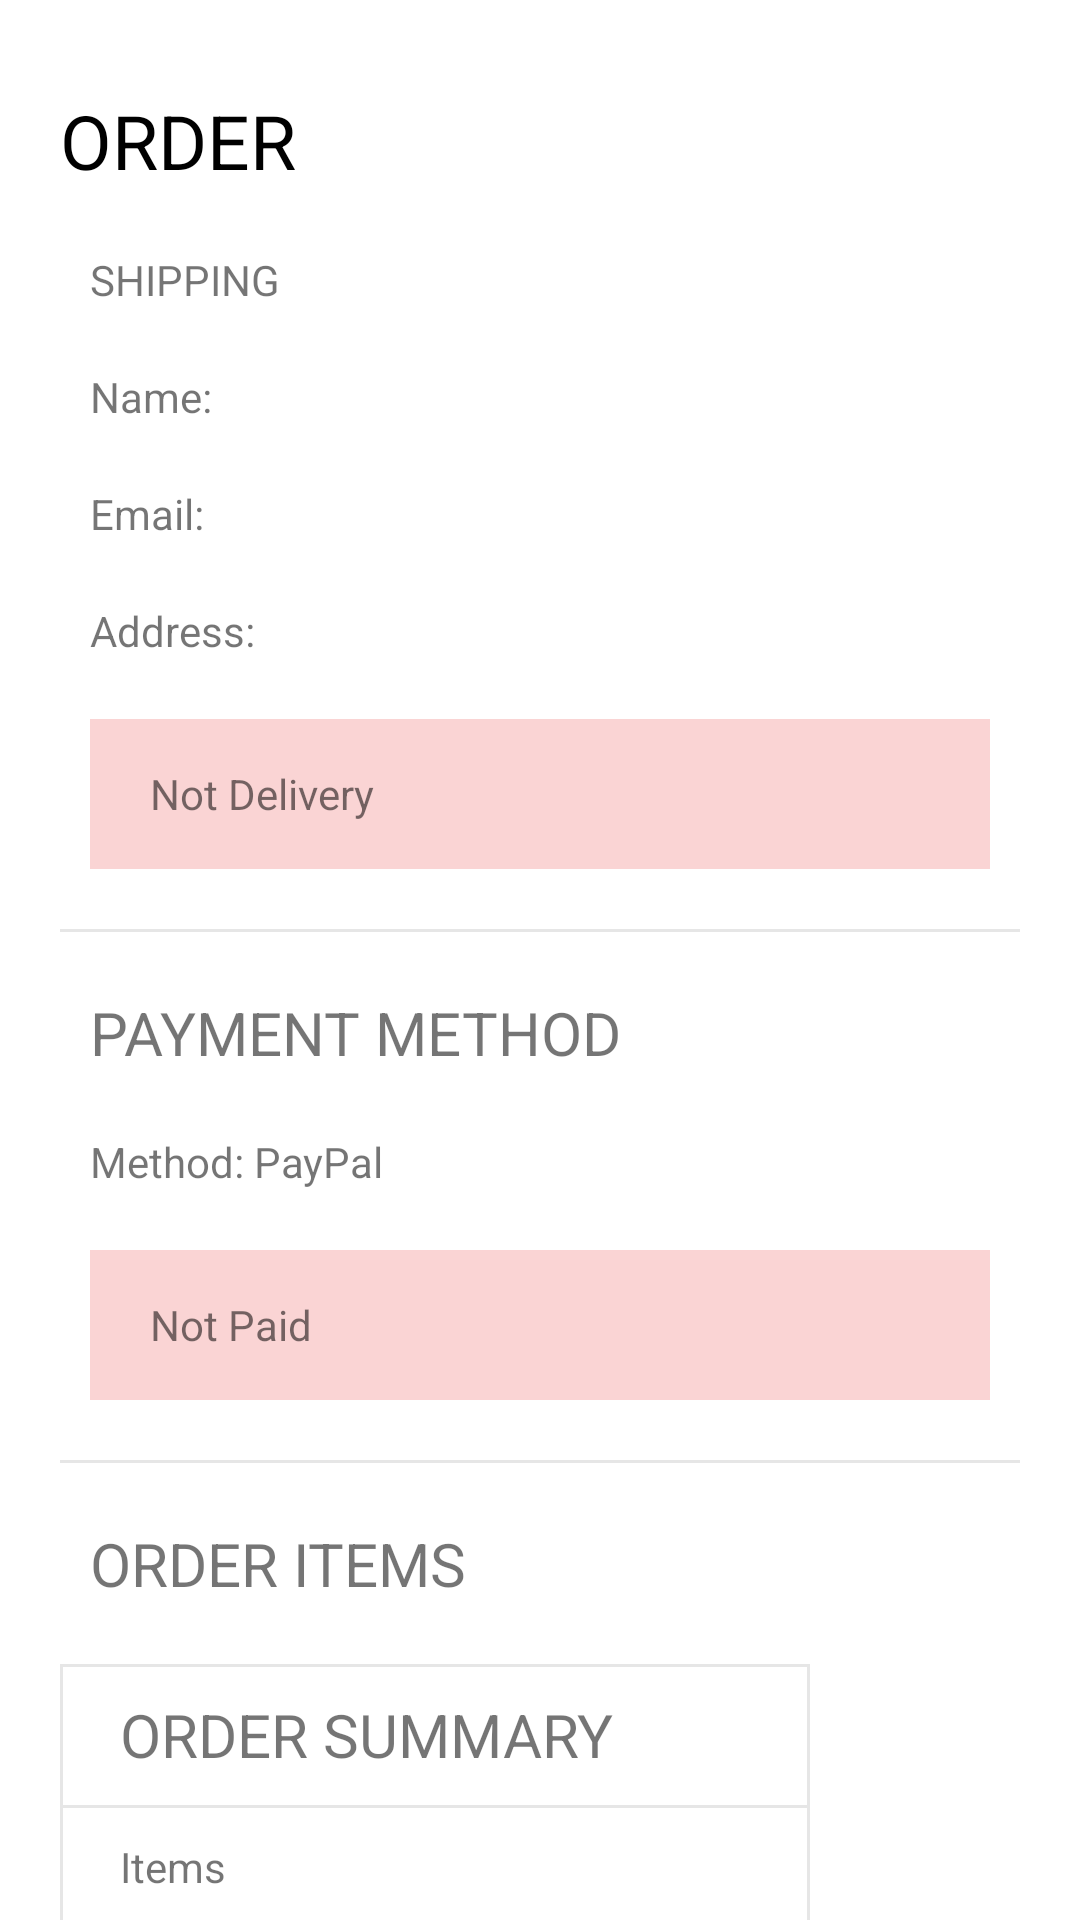

This screen was rendered from an Android layout file. Write that file and the resources it references.
<!-- AndroidManifest.xml: application theme Theme.ShopeeShop -->
<!-- res/layout/fragment_order.xml -->
<?xml version="1.0" encoding="utf-8"?>
<androidx.core.widget.NestedScrollView xmlns:tools="http://schemas.android.com/tools"
    android:layout_width="match_parent"
    android:layout_height="match_parent"
    xmlns:android="http://schemas.android.com/apk/res/android">
<LinearLayout xmlns:android="http://schemas.android.com/apk/res/android"
    android:layout_width="match_parent"
    android:layout_height="match_parent"
    xmlns:app="http://schemas.android.com/apk/res-auto"
    android:orientation="vertical"
    android:layout_marginTop="30dp"
    android:layout_marginStart="20dp"
    android:layout_marginEnd="20dp"
    android:layout_marginBottom="20dp">

    <TextView
        android:id="@+id/tv_order_code"
        android:text="ORDER"
        android:textSize="25dp"
        android:textColor="#000"
        android:layout_width="wrap_content"
        android:layout_height="wrap_content"/>

    <TextView
        android:text="SHIPPING"
        android:layout_marginTop="20dp"
        android:layout_marginStart="10dp"
        android:layout_width="wrap_content"
        android:layout_height="wrap_content"/>

    <TextView
        android:id="@+id/tv_name"
        android:text="Name:"
        android:layout_marginTop="20dp"
        android:layout_marginStart="10dp"
        android:layout_width="wrap_content"
        android:layout_height="wrap_content"/>

    <TextView
        android:id="@+id/tv_email"
        android:text="Email:"
        android:layout_marginTop="20dp"
        android:layout_marginStart="10dp"
        android:layout_width="wrap_content"
        android:layout_height="wrap_content"/>

    <TextView
        android:id="@+id/tv_address"
        android:text="Address:"
        android:layout_marginTop="20dp"
        android:layout_marginStart="10dp"
        android:layout_width="wrap_content"
        android:layout_height="wrap_content"/>

    <TextView
        android:id="@+id/tv_delivery"
        android:layout_marginTop="20dp"
        android:layout_marginStart="10dp"
        android:layout_marginEnd="10dp"
        android:paddingStart="20dp"
        android:background="#FAD4D4"
        android:text="Not Delivery"
        android:gravity="center_vertical"
        android:layout_width="match_parent"
        android:layout_height="50dp"/>

    <View
        android:layout_width="match_parent"
        android:layout_height="1dp"
        android:layout_marginTop="20dp"
        android:background="#E6E6E6"/>

    <TextView
        android:text="PAYMENT METHOD"
        android:textSize="20dp"
        android:layout_marginTop="20dp"
        android:layout_marginStart="10dp"
        android:layout_width="wrap_content"
        android:layout_height="wrap_content"/>

    <TextView
        android:text="Method: PayPal"
        android:layout_marginTop="20dp"
        android:layout_marginStart="10dp"
        android:layout_width="wrap_content"
        android:layout_height="wrap_content"/>

    <TextView
        android:layout_marginTop="20dp"
        android:layout_marginStart="10dp"
        android:layout_marginEnd="10dp"
        android:paddingStart="20dp"
        android:background="#FAD4D4"
        android:text="Not Paid"
        android:gravity="center_vertical"
        android:layout_width="match_parent"
        android:layout_height="50dp"/>

    <View
        android:layout_width="match_parent"
        android:layout_height="1dp"
        android:layout_marginTop="20dp"
        android:background="#E6E6E6"/>

    <TextView
        android:text="ORDER ITEMS"
        android:textSize="20dp"
        android:layout_marginTop="20dp"
        android:layout_marginStart="10dp"
        android:layout_width="wrap_content"
        android:layout_height="wrap_content"/>

    <androidx.recyclerview.widget.RecyclerView
        android:id="@+id/rcv_product"
        android:layout_marginTop="20dp"
        android:layout_marginStart="20dp"
        android:layout_marginEnd="20dp"
        android:layout_width="match_parent"
        android:layout_height="wrap_content"/>

    <androidx.constraintlayout.widget.ConstraintLayout
        android:layout_width="match_parent"
        android:layout_height="wrap_content">

        <View
            android:id="@+id/view_top"
            android:layout_width="250dp"
            android:layout_height="1dp"
            app:layout_constraintTop_toTopOf="parent"
            app:layout_constraintStart_toStartOf="parent"
            android:background="#E6E6E6"/>

        <TextView
            android:id="@+id/text1"
            app:layout_constraintStart_toStartOf="@id/view_left"
            app:layout_constraintTop_toTopOf="@id/view_top"
            android:layout_marginTop="10dp"
            android:layout_marginStart="20dp"
            android:text="ORDER SUMMARY"
            android:textSize="20dp"
            android:layout_width="wrap_content"
            android:layout_height="wrap_content"/>

        <View
            android:id="@+id/view1"
            android:layout_width="250dp"
            android:layout_height="1dp"
            android:layout_marginTop="10dp"
            app:layout_constraintTop_toBottomOf="@id/text1"
            app:layout_constraintStart_toStartOf="@id/view_left"
            app:layout_constraintEnd_toEndOf="@+id/view_right"
            android:background="#E6E6E6"/>

        <TextView
            android:id="@+id/text2"
            app:layout_constraintStart_toStartOf="@id/view_left"
            app:layout_constraintTop_toBottomOf="@id/view1"
            android:layout_marginTop="10dp"
            android:layout_marginStart="20dp"
            android:text="Items"
            android:layout_width="wrap_content"
            android:layout_height="wrap_content"/>

        <View
            android:id="@+id/view2"
            android:layout_width="250dp"
            android:layout_height="1dp"
            android:layout_marginTop="10dp"
            app:layout_constraintTop_toBottomOf="@id/text2"
            app:layout_constraintStart_toStartOf="@id/view_left"
            app:layout_constraintEnd_toEndOf="@+id/view_right"
            android:background="#E6E6E6"/>

        <TextView
            android:id="@+id/text3"
            app:layout_constraintStart_toStartOf="@id/view_left"
            app:layout_constraintTop_toBottomOf="@id/view2"
            android:layout_marginTop="10dp"
            android:layout_marginStart="20dp"
            android:text="Shipping"
            android:layout_width="wrap_content"
            android:layout_height="wrap_content"/>

        <View
            android:id="@+id/view3"
            android:layout_width="250dp"
            android:layout_height="1dp"
            android:layout_marginTop="10dp"
            app:layout_constraintTop_toBottomOf="@id/text3"
            app:layout_constraintStart_toStartOf="@id/view_left"
            app:layout_constraintEnd_toEndOf="@+id/view_right"
            android:background="#E6E6E6"/>

        <TextView
            android:id="@+id/text4"
            app:layout_constraintStart_toStartOf="@id/view_left"
            app:layout_constraintTop_toBottomOf="@id/view3"
            android:layout_marginTop="10dp"
            android:layout_marginStart="20dp"
            android:text="Tax"
            android:layout_width="wrap_content"
            android:layout_height="wrap_content"/>

        <View
            android:id="@+id/view4"
            android:layout_width="250dp"
            android:layout_height="1dp"
            android:layout_marginTop="10dp"
            app:layout_constraintTop_toBottomOf="@id/text4"
            app:layout_constraintStart_toStartOf="@id/view_left"
            app:layout_constraintEnd_toEndOf="@+id/view_right"
            android:background="#E6E6E6"/>

        <TextView
            android:id="@+id/text5"
            app:layout_constraintStart_toStartOf="@id/view_left"
            app:layout_constraintTop_toBottomOf="@id/view4"
            android:layout_marginTop="10dp"
            android:layout_marginStart="20dp"
            android:text="Total"
            android:layout_width="wrap_content"
            android:layout_height="wrap_content"/>

        <View
            android:id="@+id/view5"
            android:layout_width="250dp"
            android:layout_height="1dp"
            android:layout_marginTop="10dp"
            app:layout_constraintTop_toBottomOf="@id/text5"
            app:layout_constraintStart_toStartOf="@id/view_left"
            app:layout_constraintEnd_toEndOf="@+id/view_right"
            android:background="#E6E6E6"/>

        <View
            android:id="@+id/view_bot"
            android:layout_width="250dp"
            android:layout_height="1dp"
            app:layout_constraintTop_toBottomOf="@id/btn_the_ghi_no"
            app:layout_constraintStart_toStartOf="@id/view_left"
            app:layout_constraintEnd_toEndOf="@id/view_right"
            android:background="#E6E6E6"/>

        <View
            android:id="@+id/view_left"
            android:layout_width="1dp"
            android:layout_height="0dp"
            app:layout_constraintTop_toTopOf="parent"
            app:layout_constraintStart_toStartOf="parent"
            app:layout_constraintBottom_toBottomOf="@+id/btn_the_ghi_no"
            android:background="#E6E6E6"/>

        <View
            android:id="@+id/view_right"
            android:layout_width="1dp"
            android:layout_height="0dp"
            app:layout_constraintTop_toTopOf="parent"
            app:layout_constraintBottom_toBottomOf="@+id/btn_the_ghi_no"
            app:layout_constraintEnd_toEndOf="@id/view_top"
            android:background="#E6E6E6"/>

        <Button
            android:id="@+id/btn_order"
            android:layout_width="0dp"
            android:layout_height="wrap_content"
            app:layout_constraintStart_toStartOf="@id/view_left"
            app:layout_constraintEnd_toEndOf="@id/view_right"
            app:layout_constraintTop_toBottomOf="@id/view5"
            android:layout_marginStart="20dp"
            android:layout_marginEnd="20dp"
            android:text="PLACE ORDER" />

        <Button
            android:id="@+id/btn_paypal"
            android:layout_width="0dp"
            android:layout_height="wrap_content"
            app:layout_constraintStart_toStartOf="@id/view_left"
            app:layout_constraintEnd_toEndOf="@id/view_right"
            app:layout_constraintTop_toBottomOf="@id/view5"
            android:layout_marginStart="20dp"
            android:layout_marginEnd="20dp"
            android:text="PAYPAL" />

        <Button
            android:id="@+id/btn_the_ghi_no"
            android:layout_width="0dp"
            android:layout_height="wrap_content"
            android:visibility="visible"
            app:layout_constraintStart_toStartOf="@id/view_left"
            app:layout_constraintEnd_toEndOf="@id/view_right"
            app:layout_constraintTop_toBottomOf="@id/btn_order"
            android:layout_marginStart="20dp"
            android:layout_marginEnd="20dp"
            android:textSize="10dp"
            android:text="Thẻ ghi nợ hoặc tín dụng"/>

    </androidx.constraintlayout.widget.ConstraintLayout>
</LinearLayout>
</androidx.core.widget.NestedScrollView>
<!-- resources referenced by this layout -->
<resources>
  <style name="Theme.ShopeeShop" parent="Theme.MaterialComponents.DayNight.DarkActionBar">
          
          <item name="colorPrimary">@color/purple_500</item>
          <item name="colorPrimaryVariant">@color/purple_700</item>
          <item name="colorOnPrimary">@color/white</item>
          
          <item name="colorSecondary">@color/teal_200</item>
          <item name="colorSecondaryVariant">@color/teal_700</item>
          <item name="colorOnSecondary">@color/black</item>
          
          <item name="android:statusBarColor" tools:targetApi="l">?attr/colorPrimaryVariant</item>
          
      </style>
  <color name="purple_500">#FF6200EE</color>
  <color name="purple_700">#FF3700B3</color>
  <color name="white">#FFFFFFFF</color>
  <color name="teal_200">#FF03DAC5</color>
  <color name="teal_700">#FF018786</color>
  <color name="black">#FF000000</color>
</resources>
